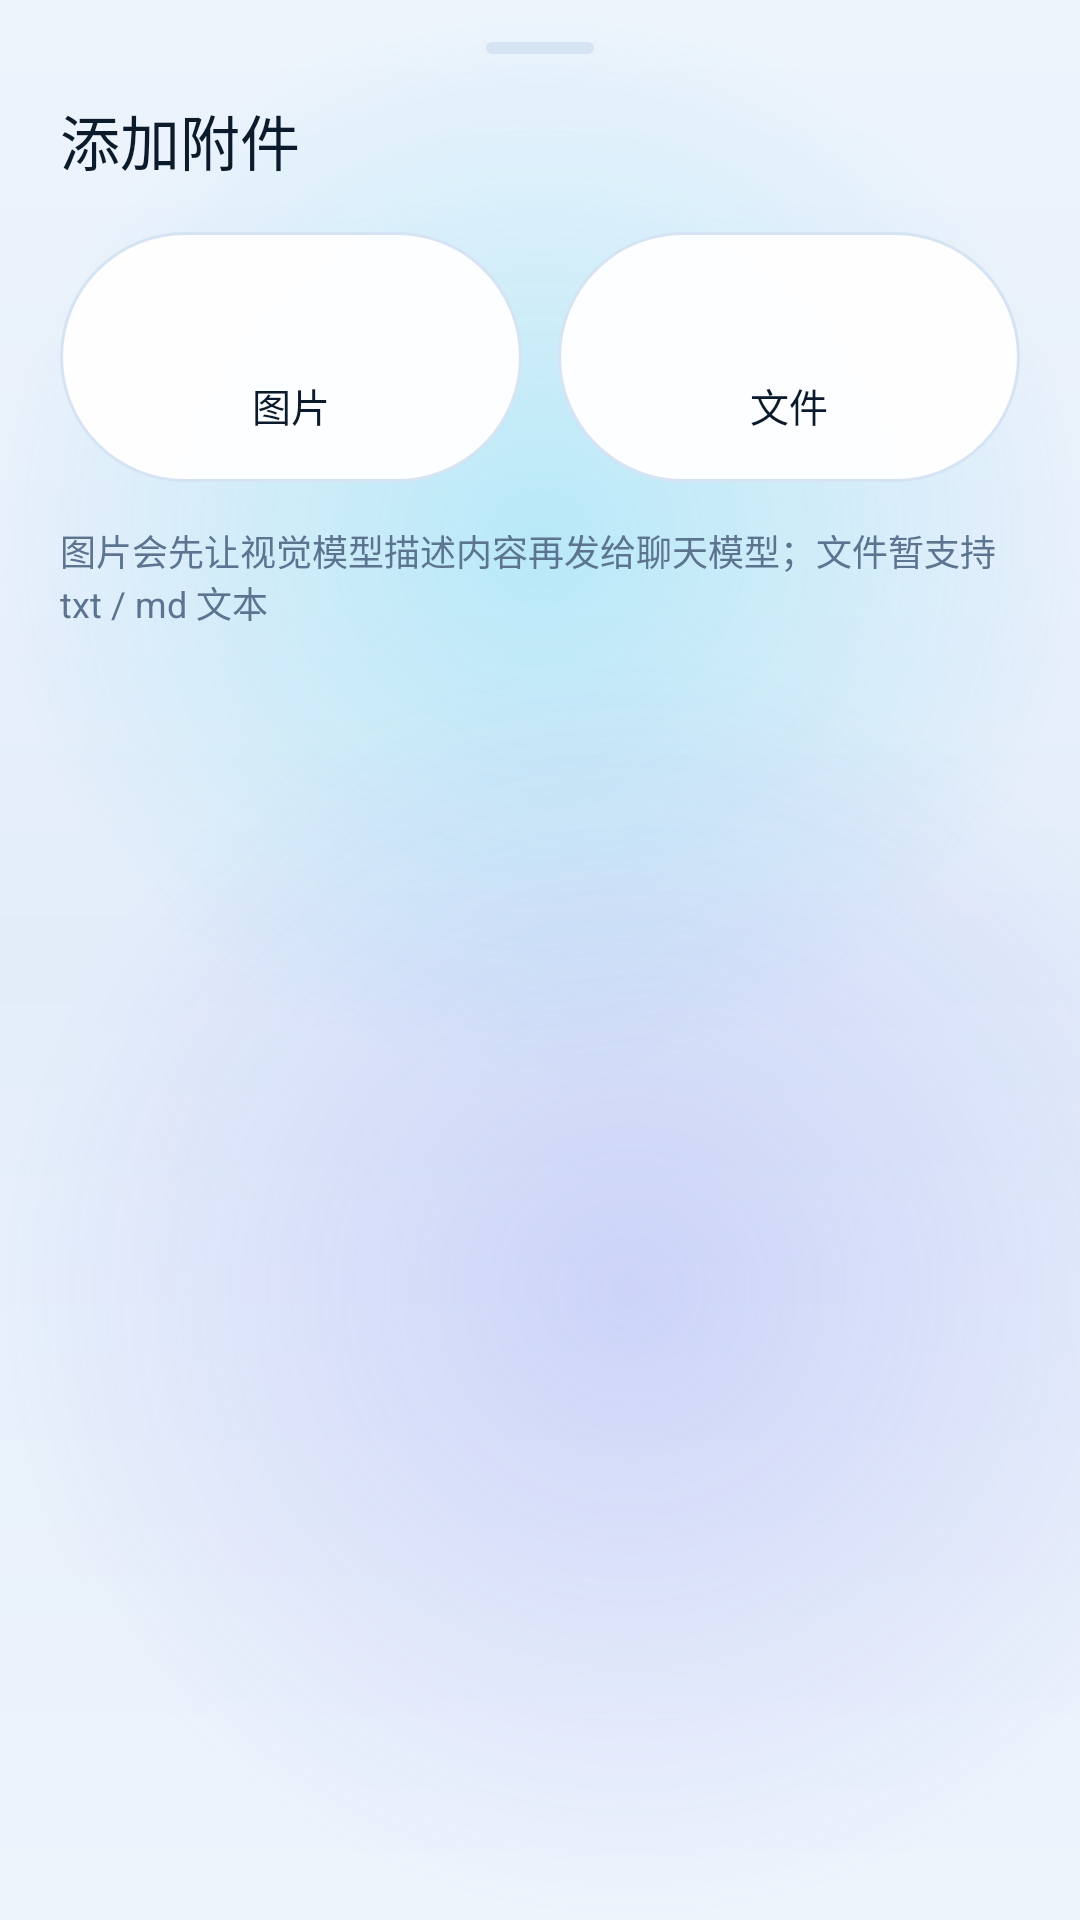

Reconstruct the res/layout file that produces this screen, plus the resources it refers to.
<!-- AndroidManifest.xml: application theme Theme.WhaleHand -->
<!-- res/layout/sheet_attach.xml -->
<?xml version="1.0" encoding="utf-8"?>
<LinearLayout xmlns:android="http://schemas.android.com/apk/res/android"
    android:layout_width="match_parent"
    android:layout_height="wrap_content"
    android:orientation="vertical"
    android:paddingStart="20dp"
    android:paddingTop="14dp"
    android:paddingEnd="20dp"
    android:paddingBottom="24dp">

    <View
        android:layout_width="36dp"
        android:layout_height="4dp"
        android:layout_gravity="center_horizontal"
        android:background="@drawable/bg_handle"/>

    <TextView
        style="@style/TextAppearance.Whale.Title"
        android:layout_width="wrap_content"
        android:layout_height="wrap_content"
        android:layout_marginTop="14dp"
        android:text="添加附件"/>

    <LinearLayout
        android:layout_width="match_parent"
        android:layout_height="wrap_content"
        android:layout_marginTop="16dp"
        android:orientation="horizontal">

        <LinearLayout
            android:id="@+id/btnPickImage"
            android:layout_width="0dp"
            android:layout_height="wrap_content"
            android:layout_weight="1"
            android:background="@drawable/bg_chip"
            android:clickable="true"
            android:focusable="true"
            android:gravity="center"
            android:orientation="vertical"
            android:paddingTop="16dp"
            android:paddingBottom="16dp">

            <ImageView
                android:layout_width="24dp"
                android:layout_height="24dp"
                android:src="@drawable/ic_photo"
                android:tint="@color/accent"/>

            <TextView
                style="@style/TextAppearance.Whale.Label"
                android:layout_width="wrap_content"
                android:layout_height="wrap_content"
                android:layout_marginTop="8dp"
                android:text="图片"/>
        </LinearLayout>

        <LinearLayout
            android:id="@+id/btnPickFile"
            android:layout_width="0dp"
            android:layout_height="wrap_content"
            android:layout_marginStart="12dp"
            android:layout_weight="1"
            android:background="@drawable/bg_chip"
            android:clickable="true"
            android:focusable="true"
            android:gravity="center"
            android:orientation="vertical"
            android:paddingTop="16dp"
            android:paddingBottom="16dp">

            <ImageView
                android:layout_width="24dp"
                android:layout_height="24dp"
                android:src="@drawable/ic_folder"
                android:tint="@color/accent"/>

            <TextView
                style="@style/TextAppearance.Whale.Label"
                android:layout_width="wrap_content"
                android:layout_height="wrap_content"
                android:layout_marginTop="8dp"
                android:text="文件"/>
        </LinearLayout>
    </LinearLayout>

    <TextView
        style="@style/TextAppearance.Whale.Caption"
        android:layout_width="match_parent"
        android:layout_height="wrap_content"
        android:layout_marginTop="14dp"
        android:text="图片会先让视觉模型描述内容再发给聊天模型；文件暂支持 txt / md 文本"/>
</LinearLayout>
<!-- resources referenced by this layout -->
<resources>
  <color name="accent">#0284C7</color>
  <!-- drawable bg_chip (drawable) -->
  <?xml version="1.0" encoding="utf-8"?>
  <shape xmlns:android="http://schemas.android.com/apk/res/android" android:shape="rectangle">
      <corners android:radius="999dp"/>
      <solid android:color="@color/surface_high"/>
      <stroke android:width="1dp" android:color="@color/stroke"/>
  </shape>
  <!-- drawable bg_handle (drawable) -->
  <?xml version="1.0" encoding="utf-8"?>
  <shape xmlns:android="http://schemas.android.com/apk/res/android" android:shape="rectangle">
      <size android:width="36dp" android:height="4dp"/>
      <corners android:radius="2dp"/>
      <solid android:color="@color/stroke"/>
  </shape>
  <style name="TextAppearance.Whale.Caption" parent="android:TextAppearance">
          <item name="android:textSize">12sp</item>
          <item name="android:textColor">@color/text_secondary</item>
      </style>
  <style name="TextAppearance.Whale.Label" parent="android:TextAppearance">
          <item name="android:textSize">13sp</item>
          <item name="android:textColor">@color/text_primary</item>
          <item name="android:fontFamily">sans-serif-medium</item>
      </style>
  <style name="TextAppearance.Whale.Title" parent="android:TextAppearance">
          <item name="android:textSize">20sp</item>
          <item name="android:textColor">@color/text_primary</item>
          <item name="android:fontFamily">sans-serif-medium</item>
      </style>
  <color name="surface_high">#F5FFFFFF</color>
  <color name="stroke">#D5E3F3</color>
  <color name="text_secondary">#5C7490</color>
  <color name="text_primary">#0B1B2B</color>
  <color name="on_accent">#FFFFFF</color>
  <color name="accent_soft">#D9F0FC</color>
  <color name="accent_2">#6366F1</color>
  <color name="surface">#E6FFFFFF</color>
  <color name="danger">#E11D48</color>
  <color name="bg">#EEF4FC</color>
  <style name="ThemeOverlay.Whale.Dialog" parent="ThemeOverlay.Material3.MaterialAlertDialog">
          <item name="colorSurface">@color/dialog_bg</item>
          <item name="colorOnSurface">@color/text_primary</item>
          <item name="colorPrimary">@color/accent</item>
          <item name="shapeAppearanceOverlay">@style/ShapeAppearance.Whale.Dialog</item>
      </style>
  <style name="ThemeOverlay.Whale.BottomSheet" parent="ThemeOverlay.Material3.BottomSheetDialog">
          <item name="colorSurface">@color/sheet_bg</item>
          <item name="colorOnSurface">@color/text_primary</item>
          <item name="bottomSheetStyle">@style/Widget.Whale.BottomSheet</item>
      </style>
  <color name="bg_alt">#E3EDFA</color>
  <color name="glow_cyan">#3D22D3EE</color>
  <color name="glow_indigo">#336366F1</color>
  <color name="dialog_bg">#F7FFFFFF</color>
  <style name="ShapeAppearance.Whale.Dialog" parent="">
          <item name="cornerFamily">rounded</item>
          <item name="cornerSize">28dp</item>
      </style>
  <color name="sheet_bg">#F7FFFFFF</color>
  <style name="Widget.Whale.BottomSheet" parent="Widget.Material3.BottomSheet.Modal">
          <item name="backgroundTint">@color/sheet_bg</item>
          <item name="shapeAppearance">@style/ShapeAppearance.Whale.BottomSheet</item>
      </style>
  <style name="ShapeAppearance.Whale.BottomSheet" parent="">
          <item name="cornerFamily">rounded</item>
          <item name="cornerSizeTopLeft">28dp</item>
          <item name="cornerSizeTopRight">28dp</item>
          <item name="cornerSizeBottomLeft">0dp</item>
          <item name="cornerSizeBottomRight">0dp</item>
      </style>
</resources>
